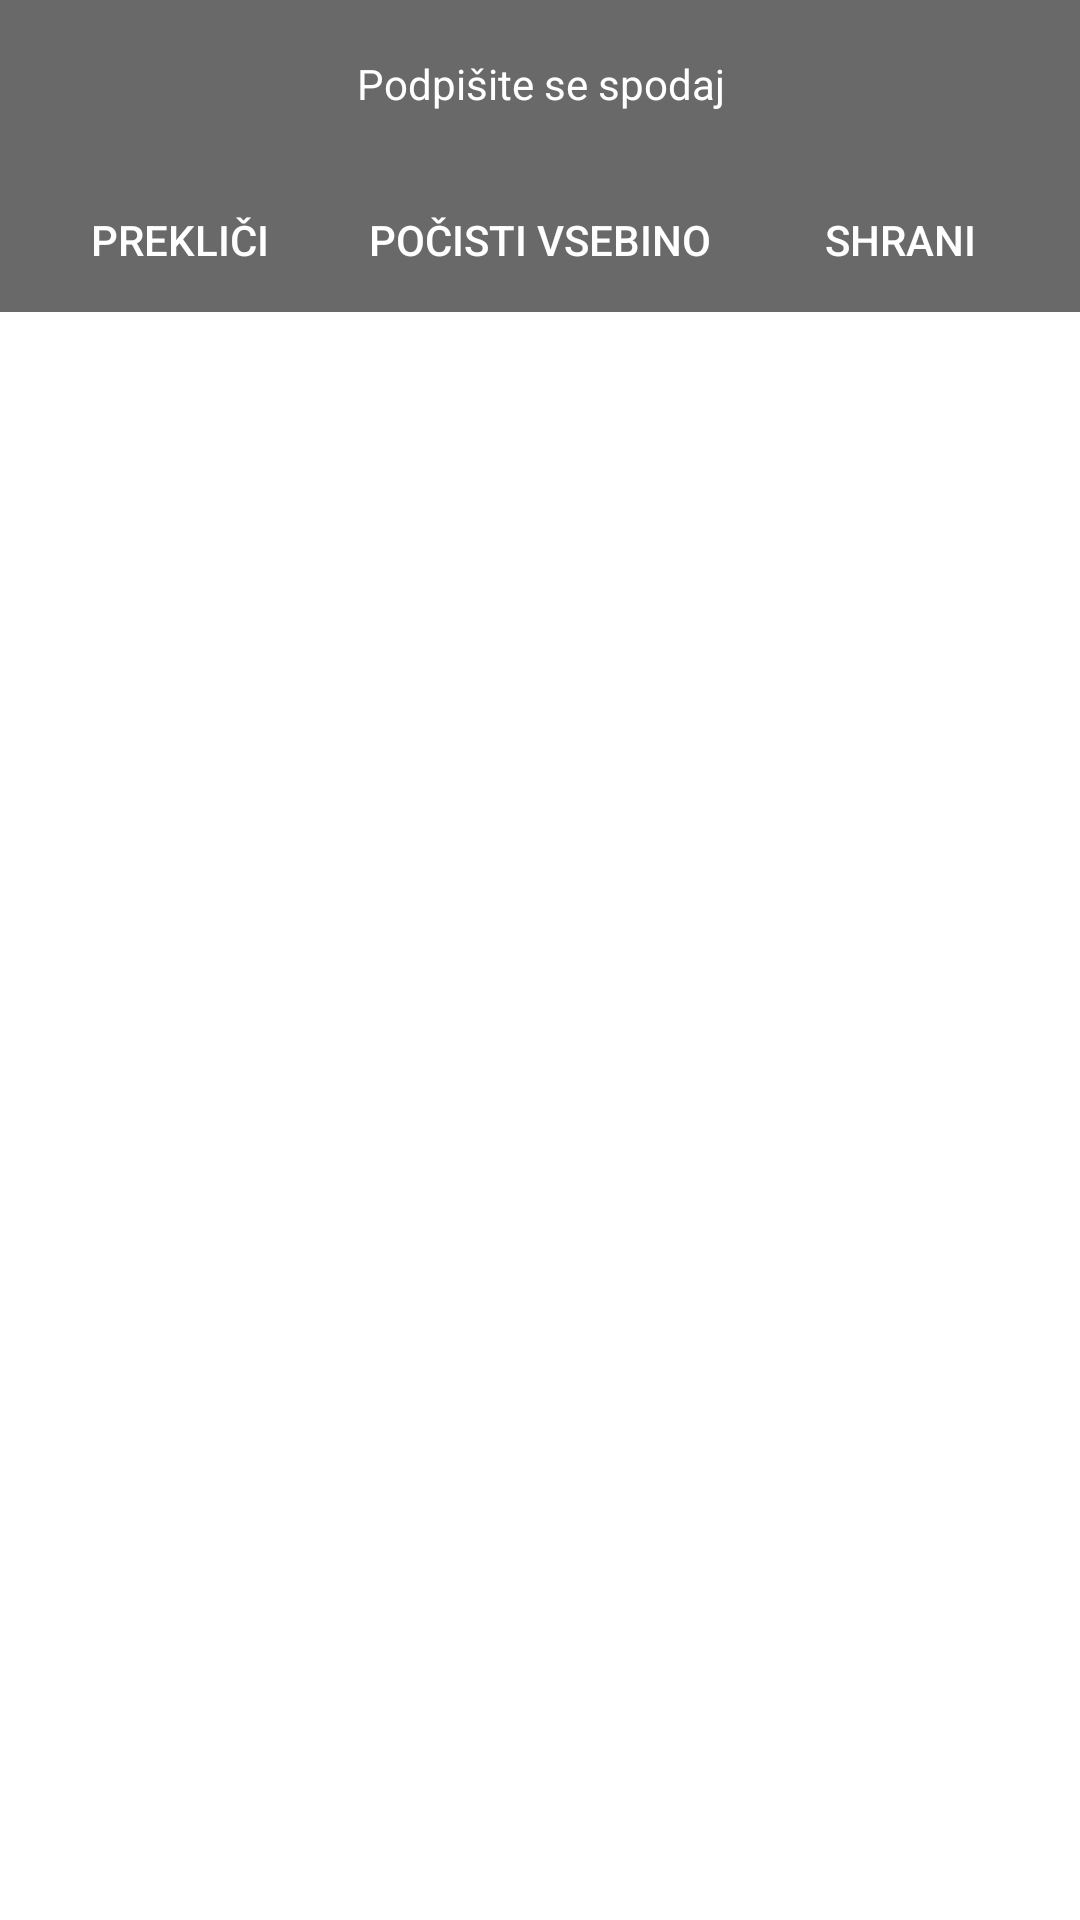

Android layout source for this screen:
<!-- AndroidManifest.xml: application theme Theme.SintalTehnika -->
<!-- res/layout/dialog_signature.xml -->
<?xml version="1.0" encoding="utf-8"?>
<LinearLayout xmlns:android="http://schemas.android.com/apk/res/android"
    xmlns:tools="http://schemas.android.com/tools"
    android:id="@+id/linearLayout1"
    android:layout_width="fill_parent"
    android:layout_height="300dp"
    android:background="@android:color/white"
    android:orientation="vertical">

    <TextView
        android:layout_width="match_parent"
        android:layout_height="?attr/actionBarSize"
        android:background="@color/purple_200"
        android:gravity="center"
        android:text="Podpišite se spodaj"
        android:textColor="@android:color/white"  />

    <LinearLayout
        android:id="@+id/linearLayout2"
        android:layout_width="fill_parent"
        android:layout_height="wrap_content"
        android:background="@color/purple_200"
        android:weightSum="3">

        <Button
            android:id="@+id/cancel"
            android:layout_width="0dp"
            android:layout_height="wrap_content"
            android:layout_weight="1"
            android:background="@color/purple_200"
            android:text="Prekliči"
            android:textColor="@android:color/white"
            tools:ignore="ButtonStyle" />

        <Button
            android:id="@+id/clear"
            android:layout_width="0dp"
            android:layout_height="wrap_content"
            android:layout_weight="1"
            android:background="@color/purple_200"
            android:text="Počisti vsebino"
            android:textColor="@android:color/white"
            tools:ignore="ButtonStyle" />

        <Button
            android:id="@+id/getsign"
            android:layout_width="0dp"
            android:layout_height="wrap_content"
            android:layout_weight="1"
            android:background="@color/purple_200"
            android:text="Shrani"
            android:textColor="@android:color/white"
            tools:ignore="ButtonStyle" />

    </LinearLayout>

    <LinearLayout
        android:id="@+id/linearLayout"
        android:layout_width="match_parent"
        android:layout_height="200dp"
        android:background="#fff"
        android:orientation="vertical" />

</LinearLayout>
<!-- resources referenced by this layout -->
<resources>
  <color name="purple_200">#696969</color>
  <style name="Theme.SintalTehnika" parent="Theme.MaterialComponents.DayNight.DarkActionBar">
          
          <item name="colorPrimary">@color/purple_500</item>
          <item name="colorPrimaryVariant">@color/purple_700</item>
          <item name="colorOnPrimary">@color/white</item>
          
          <item name="colorSecondary">@color/teal_200</item>
          <item name="colorSecondaryVariant">@color/teal_700</item>
          <item name="colorOnSecondary">@color/black</item>
          
          <item name="android:statusBarColor" tools:targetApi="l">?attr/colorPrimaryVariant</item>
          
      </style>
  <color name="purple_500">#F20002</color>
  <color name="purple_700">#B30003</color>
  <color name="white">#FFFFFFFF</color>
  <color name="teal_200">#C0C0C0</color>
  <color name="teal_700">#C0C0C0</color>
  <color name="black">#FF000000</color>
</resources>
